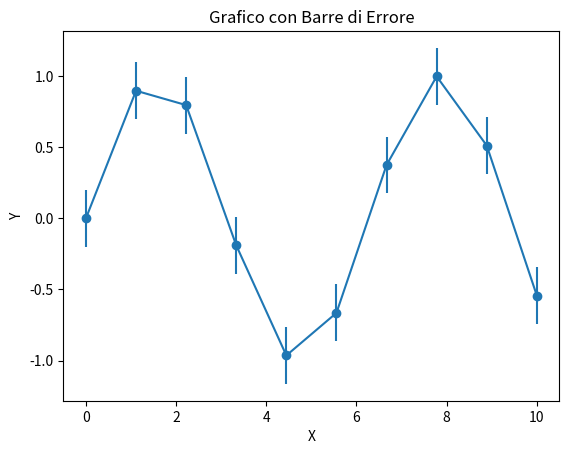

Recreate this plot in Python.
import matplotlib.pyplot as plt
import numpy as np

x = np.linspace(0, 10, 10)
y = np.sin(x)
yerr = 0.2

plt.errorbar(x, y, yerr=yerr, fmt='-o')
plt.title("Grafico con Barre di Errore")
plt.xlabel("X")
plt.ylabel("Y")
plt.savefig('grafico_barre_errore.png')
plt.show()
